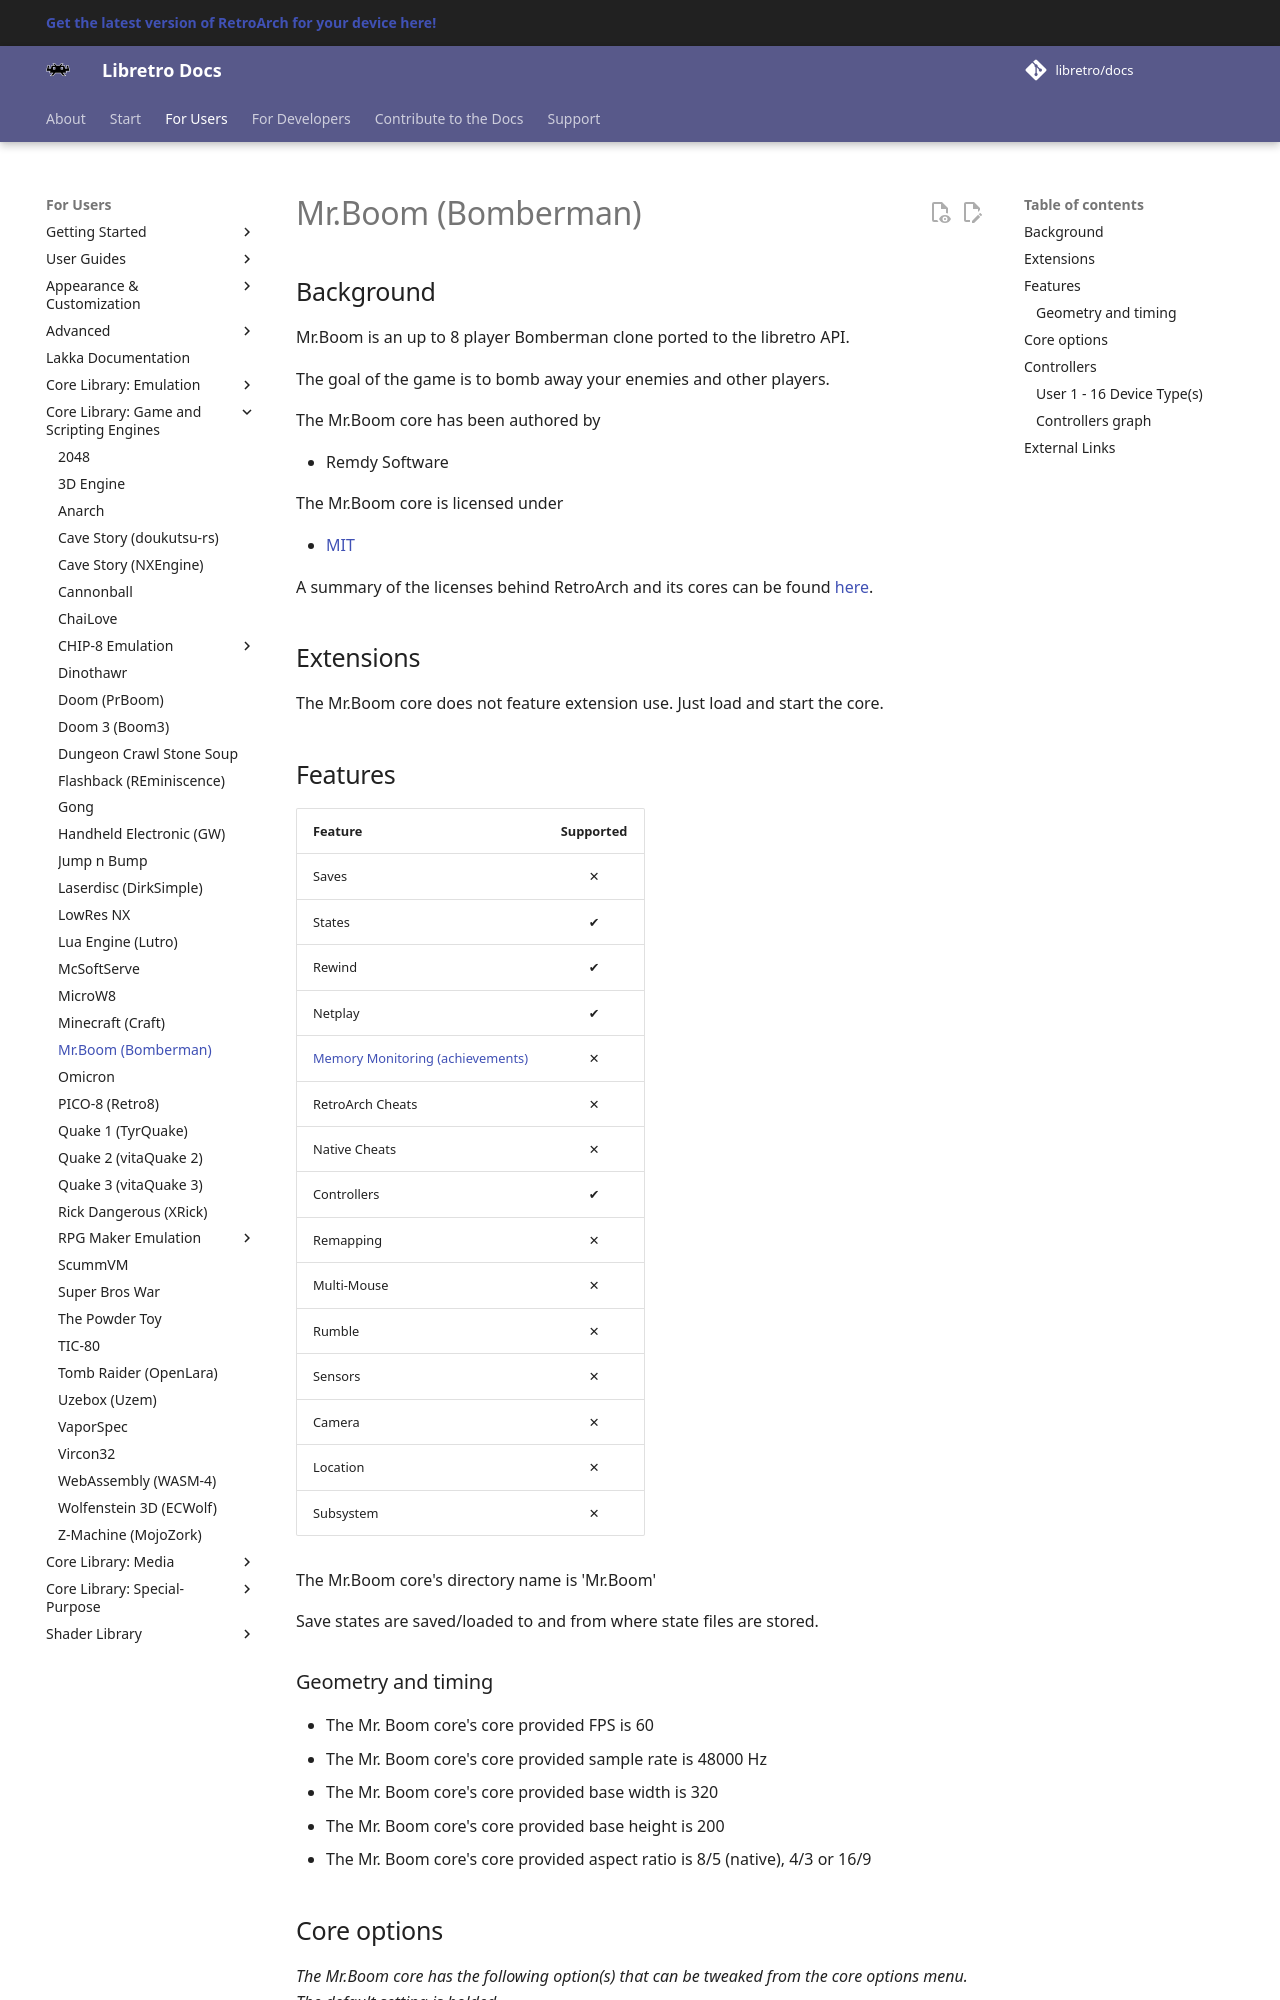

repository: libretro/docs · page: library/mr_boom/index.html · generator: mkdocs

---
title: "Bomberman – Mr.Boom core for RetroArch"
description: "RetroArch Bomberman core (Mr.Boom): core options and controls. Mr.Boom is an up to 8 player Bomberman clone ported to the libretro API."
---

# Mr.Boom (Bomberman)

## Background

Mr.Boom is an up to 8 player Bomberman clone ported to the libretro API.

The goal of the game is to bomb away your enemies and other players.

The Mr.Boom core has been authored by

- Remdy Software

The Mr.Boom core is licensed under

- [MIT](https://github.com/libretro/mrboom-libretro/blob/master/LICENSE)

A summary of the licenses behind RetroArch and its cores can be found [here](../development/licenses.md).

## Extensions

The Mr.Boom core does not feature extension use. Just load and start the core.

## Features

| Feature           | Supported |
|-------------------|:---------:|
| Saves             | ✕         |
| States            | ✔         |
| Rewind            | ✔         |
| Netplay           | ✔         |
| [Memory Monitoring (achievements)](../guides/memorymonitoring.md) | ✕         |
| RetroArch Cheats  | ✕         |
| Native Cheats     | ✕         |
| Controllers       | ✔         |
| Remapping         | ✕         |
| Multi-Mouse       | ✕         |
| Rumble            | ✕         |
| Sensors           | ✕         |
| Camera            | ✕         |
| Location          | ✕         |
| Subsystem         | ✕         |

The Mr.Boom core's directory name is 'Mr.Boom'

Save states are saved/loaded to and from where state files are stored.

### Geometry and timing

- The Mr. Boom core's core provided FPS is 60
- The Mr. Boom core's core provided sample rate is 48000 Hz
- The Mr. Boom core's core provided base width is 320
- The Mr. Boom core's core provided base height is 200
- The Mr. Boom core's core provided aspect ratio is 8/5 (native), 4/3 or 16/9
